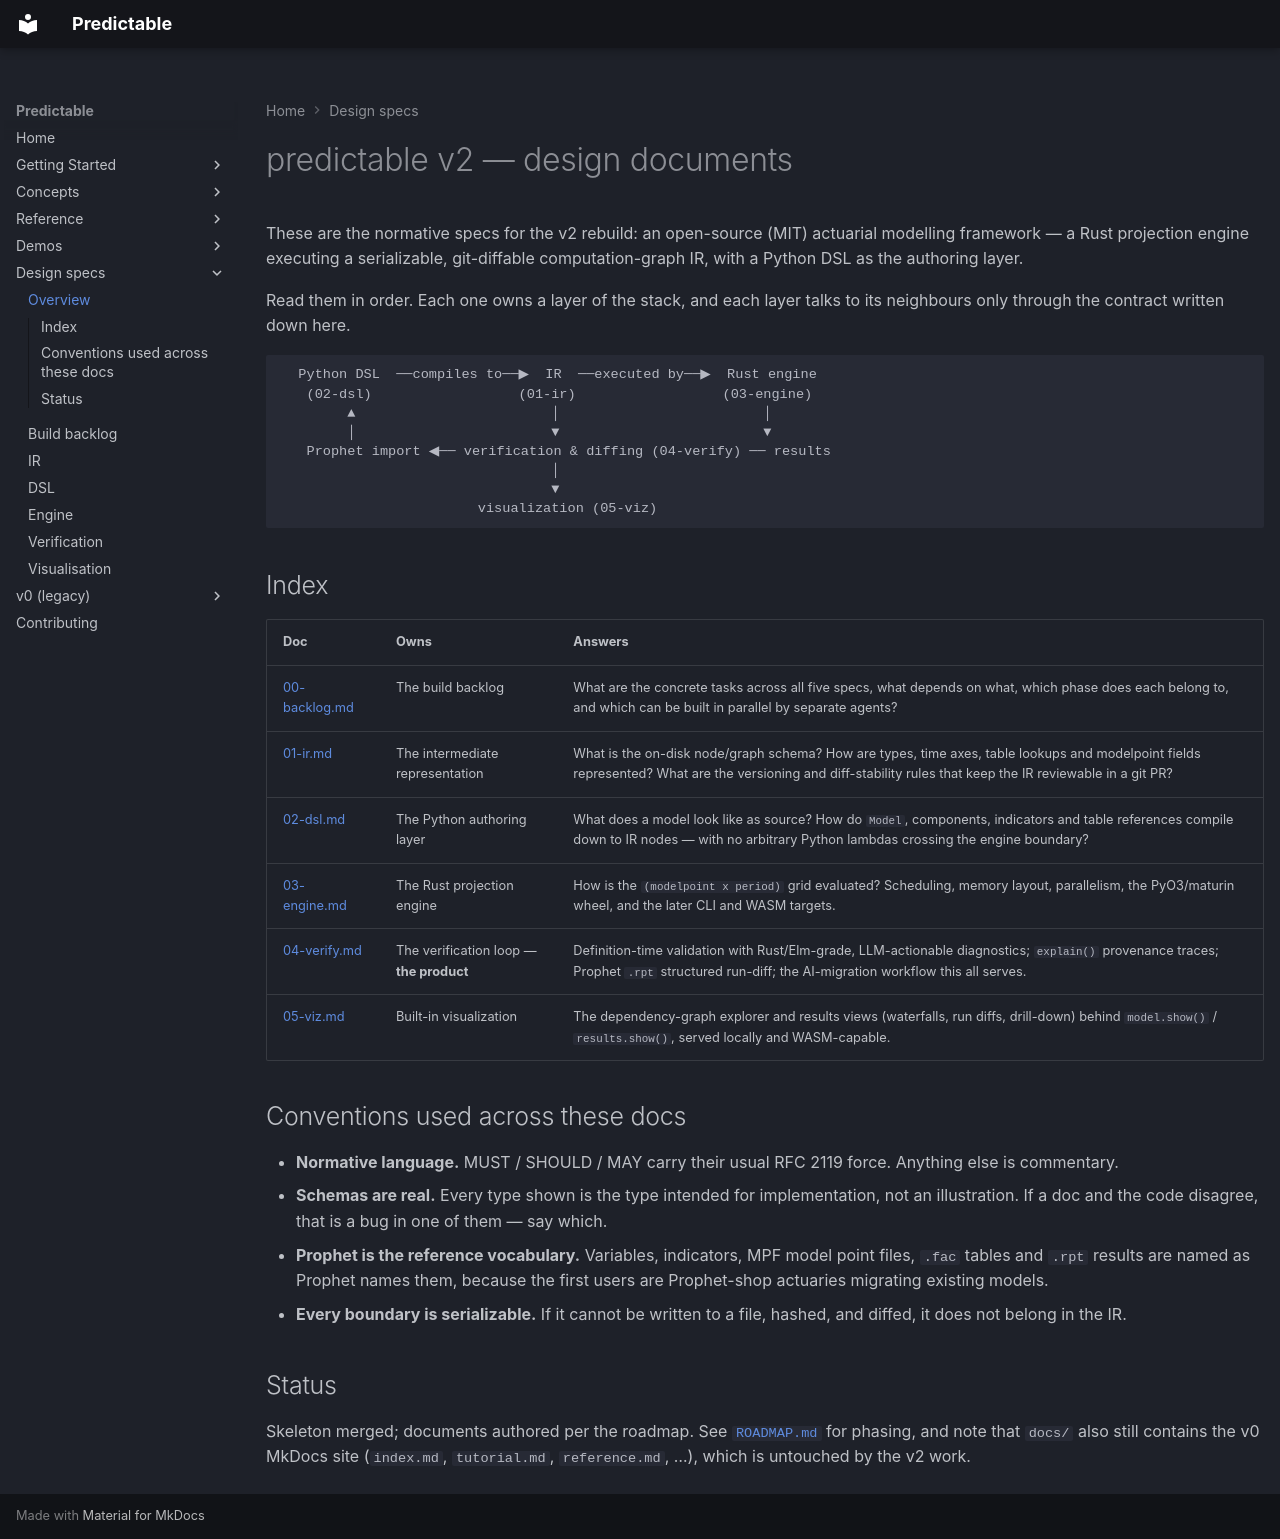

repository: RatulMaharaj/predictable · page: design/index.html · generator: mkdocs

# predictable v2 — design documents

These are the normative specs for the v2 rebuild: an open-source (MIT)
actuarial modelling framework — a Rust projection engine executing a
serializable, git-diffable computation-graph IR, with a Python DSL as the
authoring layer.

Read them in order. Each one owns a layer of the stack, and each layer talks to
its neighbours only through the contract written down here.

```
  Python DSL  ──compiles to──▶  IR  ──executed by──▶  Rust engine
   (02-dsl)                  (01-ir)                  (03-engine)
        ▲                        │                         │
        │                        ▼                         ▼
   Prophet import ◀── verification & diffing (04-verify) ── results
                                 │
                                 ▼
                        visualization (05-viz)
```

## Index

| Doc | Owns | Answers |
| --- | --- | --- |
| [00-backlog.md](00-backlog.md) | The build backlog | What are the concrete tasks across all five specs, what depends on what, which phase does each belong to, and which can be built in parallel by separate agents? |
| [01-ir.md](01-ir.md) | The intermediate representation | What is the on-disk node/graph schema? How are types, time axes, table lookups and modelpoint fields represented? What are the versioning and diff-stability rules that keep the IR reviewable in a git PR? |
| [02-dsl.md](02-dsl.md) | The Python authoring layer | What does a model look like as source? How do `Model`, components, indicators and table references compile down to IR nodes — with no arbitrary Python lambdas crossing the engine boundary? |
| [03-engine.md](03-engine.md) | The Rust projection engine | How is the `(modelpoint x period)` grid evaluated? Scheduling, memory layout, parallelism, the PyO3/maturin wheel, and the later CLI and WASM targets. |
| [04-verify.md](04-verify.md) | The verification loop — **the product** | Definition-time validation with Rust/Elm-grade, LLM-actionable diagnostics; `explain()` provenance traces; Prophet `.rpt` structured run-diff; the AI-migration workflow this all serves. |
| [05-viz.md](05-viz.md) | Built-in visualization | The dependency-graph explorer and results views (waterfalls, run diffs, drill-down) behind `model.show()` / `results.show()`, served locally and WASM-capable. |

## Conventions used across these docs

- **Normative language.** MUST / SHOULD / MAY carry their usual RFC 2119 force.
  Anything else is commentary.
- **Schemas are real.** Every type shown is the type intended for
  implementation, not an illustration. If a doc and the code disagree, that is a
  bug in one of them — say which.
- **Prophet is the reference vocabulary.** Variables, indicators, MPF model
  point files, `.fac` tables and `.rpt` results are named as Prophet names them,
  because the first users are Prophet-shop actuaries migrating existing models.
- **Every boundary is serializable.** If it cannot be written to a file, hashed,
  and diffed, it does not belong in the IR.

## Status

Skeleton merged; documents authored per the roadmap. See
[`ROADMAP.md`](https://github.com/RatulMaharaj/predictable/blob/main/ROADMAP.md) for phasing, and note that
`docs/` also still contains the v0 MkDocs site (`index.md`, `tutorial.md`,
`reference.md`, …), which is untouched by the v2 work.
